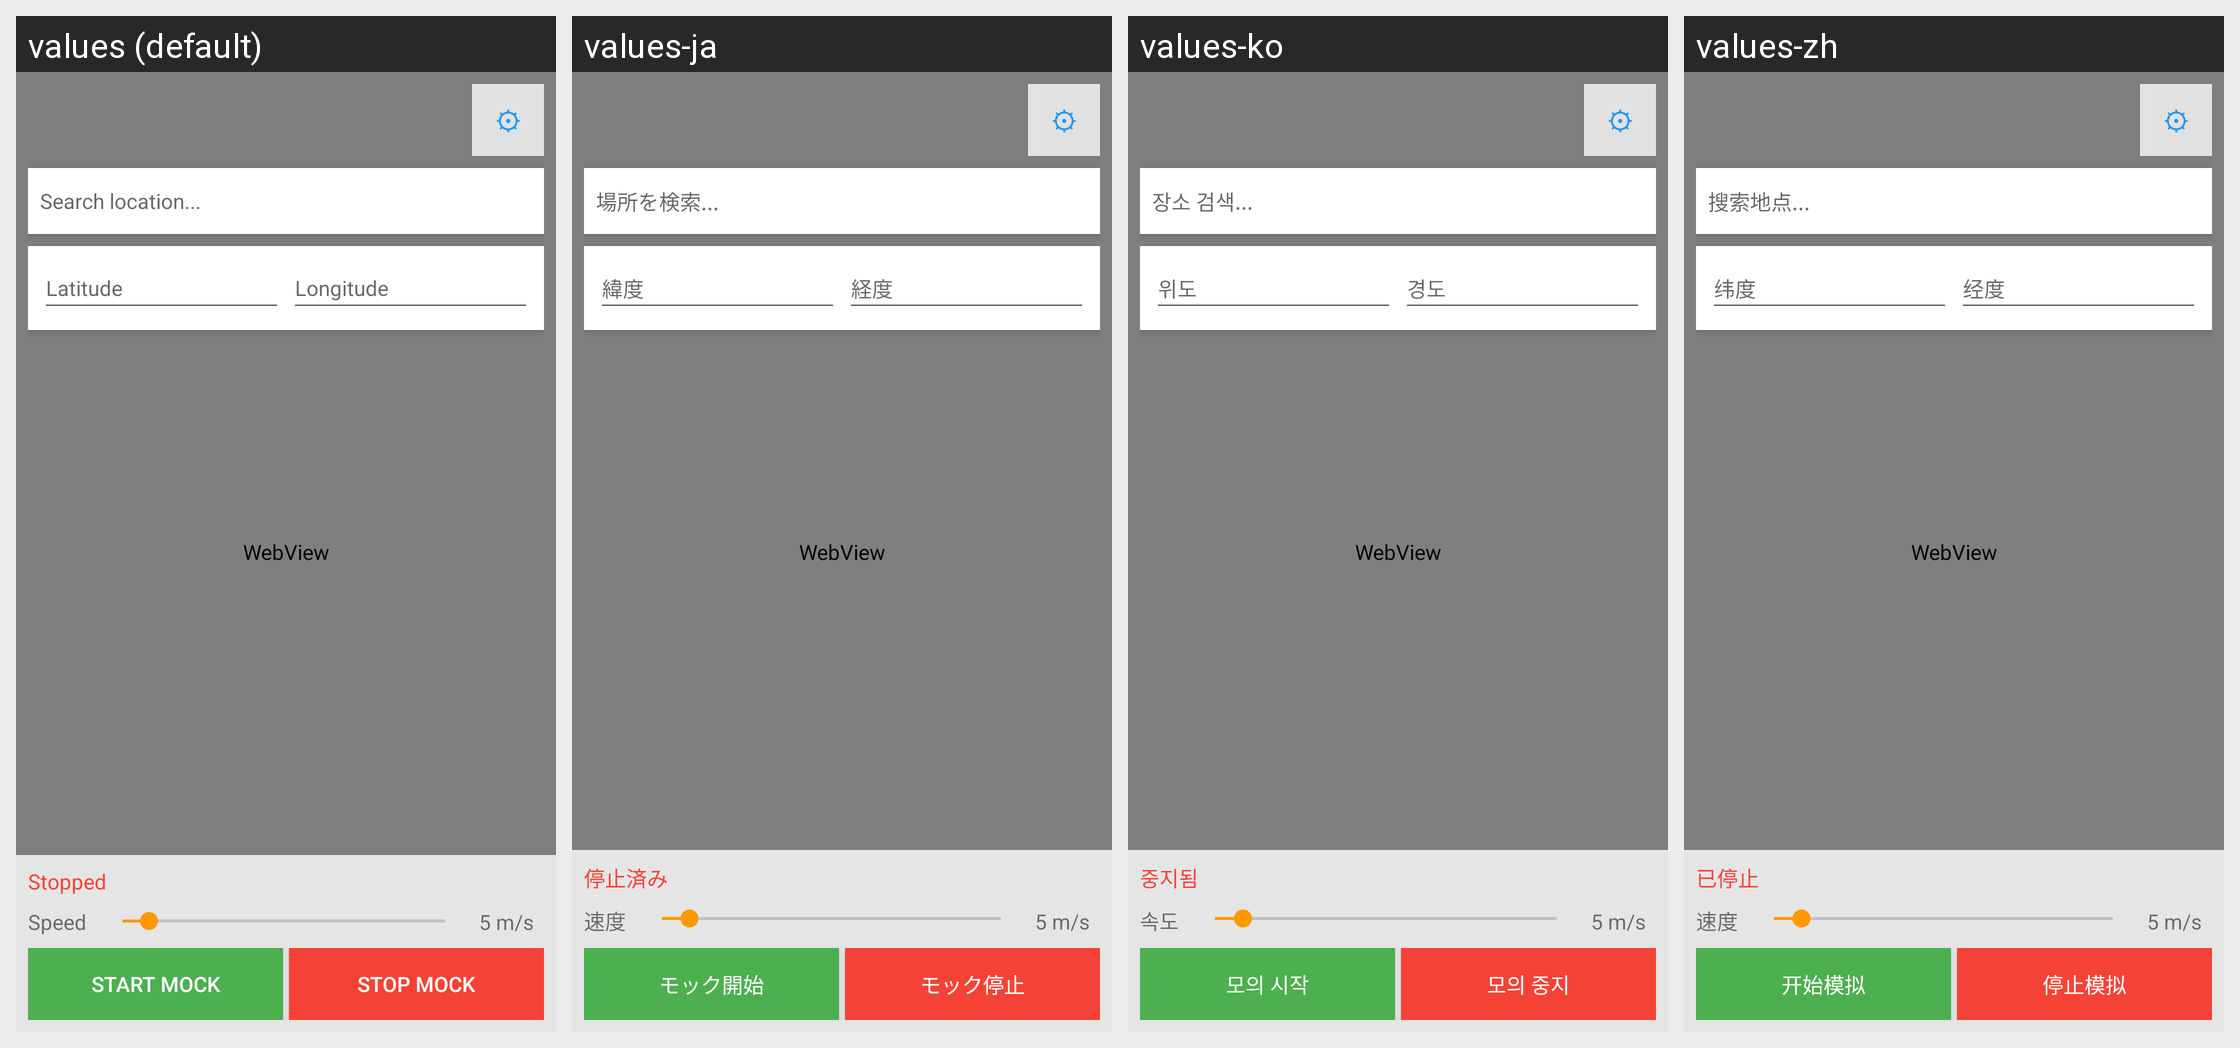

This grid shows one Android layout under several languages. Give, for every string resource on the screen, its name, the default text and each shown locale's text.
Android screen res/layout/activity_map.xml rendered under 4 locales, left to right: values (default), values-ja, values-ko, values-zh. Device: Nexus 5 (rendered at 1080×1920; each locale shown at half size, 540×960, under a caption strip naming it); theme AppTheme.
Other locales in the repository, not shown: values-de, values-fr, values-ru.
Strings drawn on this screen, with the default value and each locale's value (text and hints the layout hard-codes, and strings that could not be matched under every locale, appear in the picture but are not listed):

settings_icon
  values: ⚙
  values-ja: ⚙
  values-ko: ⚙
  values-zh: ⚙

search_hint
  values: Search location...
  values-ja: 場所を検索...
  values-ko: 장소 검색...
  values-zh: 搜索地点...

latitude
  values: Latitude
  values-ja: 緯度
  values-ko: 위도
  values-zh: 纬度

longitude
  values: Longitude
  values-ja: 経度
  values-ko: 경도
  values-zh: 经度

mock_stopped
  values: Stopped
  values-ja: 停止済み
  values-ko: 중지됨
  values-zh: 已停止

speed
  values: Speed
  values-ja: 速度
  values-ko: 속도
  values-zh: 速度

start_mock
  values: Start Mock
  values-ja: モック開始
  values-ko: 모의 시작
  values-zh: 开始模拟

stop_mock
  values: Stop Mock
  values-ja: モック停止
  values-ko: 모의 중지
  values-zh: 停止模拟
